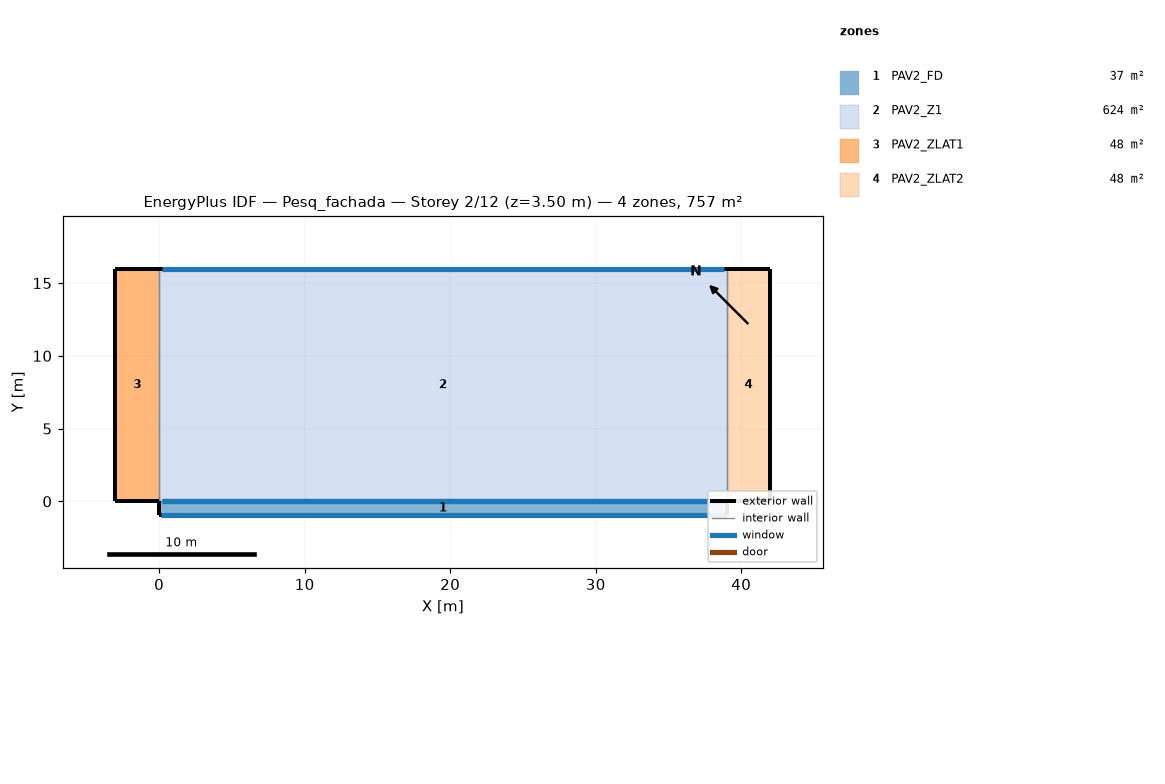
=== STOREY PLAN SPEC (per zone: floor XY polygon, exterior-wall plan segments, windows/doors) ===
zone 1: PAV2_FD  (37.1 m²)
  floor: (39.00, 0.00) (39.00, -0.95) (0.00, -0.95) (0.00, 0.00)
  exterior wall: (0.00, 0.00) – (0.00, -0.95)  [1.0 m]
  exterior wall: (39.00, -0.95) – (39.00, 0.00)  [1.0 m]
  exterior wall: (0.00, -0.95) – (39.00, -0.95)  [39.0 m]
    window: (0.10, -0.95) – (38.90, -0.95)  [128.0 m²]
  interior walls: 1
zone 2: PAV2_Z1  (624.0 m²)
  floor: (39.00, 16.00) (39.00, 0.00) (0.00, 0.00) (0.00, 16.00)
  exterior wall: (39.00, 16.00) – (0.00, 16.00)  [39.0 m]
    window: (38.80, 16.00) – (0.20, 16.00)  [40.5 m²]
  interior walls: 3
zone 3: PAV2_ZLAT1  (48.0 m²)
  floor: (0.00, 16.00) (0.00, 0.00) (-3.00, 0.00) (-3.00, 16.00)
  exterior wall: (-3.00, 16.00) – (-3.00, 0.00)  [16.0 m]
  exterior wall: (-3.00, 0.00) – (0.00, 0.00)  [3.0 m]
  exterior wall: (0.00, 16.00) – (-3.00, 16.00)  [3.0 m]
  interior walls: 1
zone 4: PAV2_ZLAT2  (48.0 m²)
  floor: (42.00, 16.00) (42.00, 0.00) (39.00, 0.00) (39.00, 16.00)
  exterior wall: (42.00, 0.00) – (42.00, 16.00)  [16.0 m]
  exterior wall: (39.00, 0.00) – (42.00, 0.00)  [3.0 m]
  exterior wall: (42.00, 16.00) – (39.00, 16.00)  [3.0 m]
  interior walls: 1

=== DERIVED (storey summary) ===
Building: Pesq_fachada
Storey: 2 of 12  (floor level z = 3.50 m)
Storey gross floor area: 757.0 m²
Zones on this storey: 4
  - PAV2_FD: floor 37.1 m²; exterior wall 40.9 m (143.2 m²); 1 window(s) 128.0 m²; WWR 89.4%
  - PAV2_Z1: floor 624.0 m²; exterior wall 39.0 m (136.5 m²); 1 window(s) 40.5 m²; WWR 29.7%
  - PAV2_ZLAT1: floor 48.0 m²; exterior wall 22.0 m (77.0 m²); WWR 0.0%
  - PAV2_ZLAT2: floor 48.0 m²; exterior wall 22.0 m (77.0 m²); WWR 0.0%
Zone adjacency (shared interzone walls):
  - PAV2_FD ↔ PAV2_Z1
  - PAV2_Z1 ↔ PAV2_ZLAT1
  - PAV2_Z1 ↔ PAV2_ZLAT2